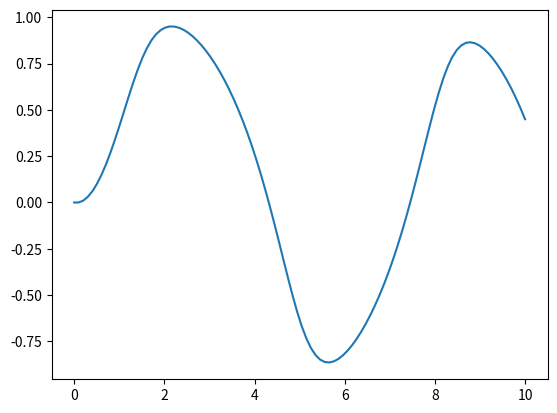

Write the Python code that produced this figure.
import numpy as np
import matplotlib.pyplot as plt
import math
from typing import Tuple

def Euler(function, x_0, t, N) -> Tuple[np.ndarray, np.ndarray]:
    """Devuelve la solución númerica de una ODE de primer orden no homogenea

    Args:
        function (callable): La función complementaria de la ODE
        x_0 (float): Valor de la función solución en el valor inicial
        t (float): Valor de muestreo máximo en el que se hará el cálculo
        N (int): Cantidad de pasos entre puntos de muestreo

    Returns:
        times_X (Tuple): Retorna un times, x donde times y x son arrays de la variable independiente y dependiente respectivamente.


    """
    times = np.linspace(0, t, N)
    h = times[1] - times[0]
    x = np.zeros(np.size(times))
    x[0] = x_0
    for i in range(len(times)-1):
        x[i+1]= x[i]+ h * function(x[i], times[i])
    return times, x

def RK2(function, x_0, t, N):
    times = np.linspace(0, t, N)
    h = times[1] - times[0]
    x = np.zeros(np.size(times))
    x[0] = x_0

    for i in range(len(times)-1):
        k1 = h * function(x[i], times[i])
        k2 = h * function(x[i] + k1/2, times[i] + h/2)
        x[i+1] = x[i] + k2
    return x

def RK4(function, x_0, t, N):
    """Devuelve la solución númerica de una ODE de primer orden no homogenea

    Examples:

        >>> import numpy as np
        >>> import math
        >>> def function1(x,t):
                return np.sin(t) - x**3
        >>> result1 = RK4(function2, 0, 10, 20)
        >>> print(result1)
        [ 0.          0.13505937  0.48487586  0.81979626  0.93102462  0.88144889
        0.72370945  0.46026479  0.06848691 -0.42773679 -0.78084333 -0.83096351
        -0.6993985  -0.43991777 -0.04506765  0.45089026  0.79057875  0.83047637
        0.69376603  0.43014634]
        >>> def falling_function(v, t):
                k = 0.1       
                m = 1.0       
                return 9.8 - (k / m) * v
        >>> result2 = RK4(function_falling, 0, 10, 20)
        >>> print(result2)
        [ 0.          5.02963768  9.80140324 14.32851792 18.62352509 22.69832502
        26.56420785 30.23188487 33.7115182  37.01274893 40.14472385 43.1161208
        45.93517269 48.60969034 51.14708409 53.55438434 55.83826107 58.00504226
        60.06073146 62.01102441]
        >>> def rc_circuit_function(Q, t):
                V = 10.0     
                R = 1.0      
                C = 1.0      
                return (V - Q / C) / R
        >>> result3 = RK4(rc_circuit_function, 0, 10, 20)
        >>> print(result3)
        [0.         4.08913375 6.50616602 7.93484147 8.77931241 9.2784679
        9.57351202 9.74790866 9.85099218 9.91192347 9.94793914 9.96922752
        9.9818108  9.98924861 9.993645   9.99624364 9.99777967 9.99868759
        9.99922425 9.99954147]

    Args:
        function (callable): La función complementaria de la ODE
        x_0 (float): Valor de la función solución en el valor inicial
        t (float): Valor de muestreo máximo en el que se hará el cálculo
        N (int): Cantidad de pasos entre puntos de muestreo

    Returns:
        (times, x) tuple: Retorna una tupla (times, x) donde times y x son arrays de la variable independiente y dependiente respectivamente.
    """
    times = np.linspace(0, t, N)
    h = times[1] - times[0]
    x = np.zeros(np.size(times))
    x[0] = x_0

    for i in range(len(times)-1):
        k1 = h * function(x[i], times[i])
        k2 = h * function(x[i] + k1/2, times[i] + h/2)
        k3 = h * function(x[i] + k2/2, times[i] + h/2)
        k4 = h * function(x[i] + k3, times[i] + h)
        x[i+1] = x[i] + (1/6) * (k1 + 2 * k2 + 2  * k3 + k4) 
    return times, x

def f(x,t):
    return np.sin(t) - x**3

tiempo_euler, Euler_example = Euler(f, 0, 10, 100)

plt.plot(tiempo_euler, Euler_example)
plt.show()
